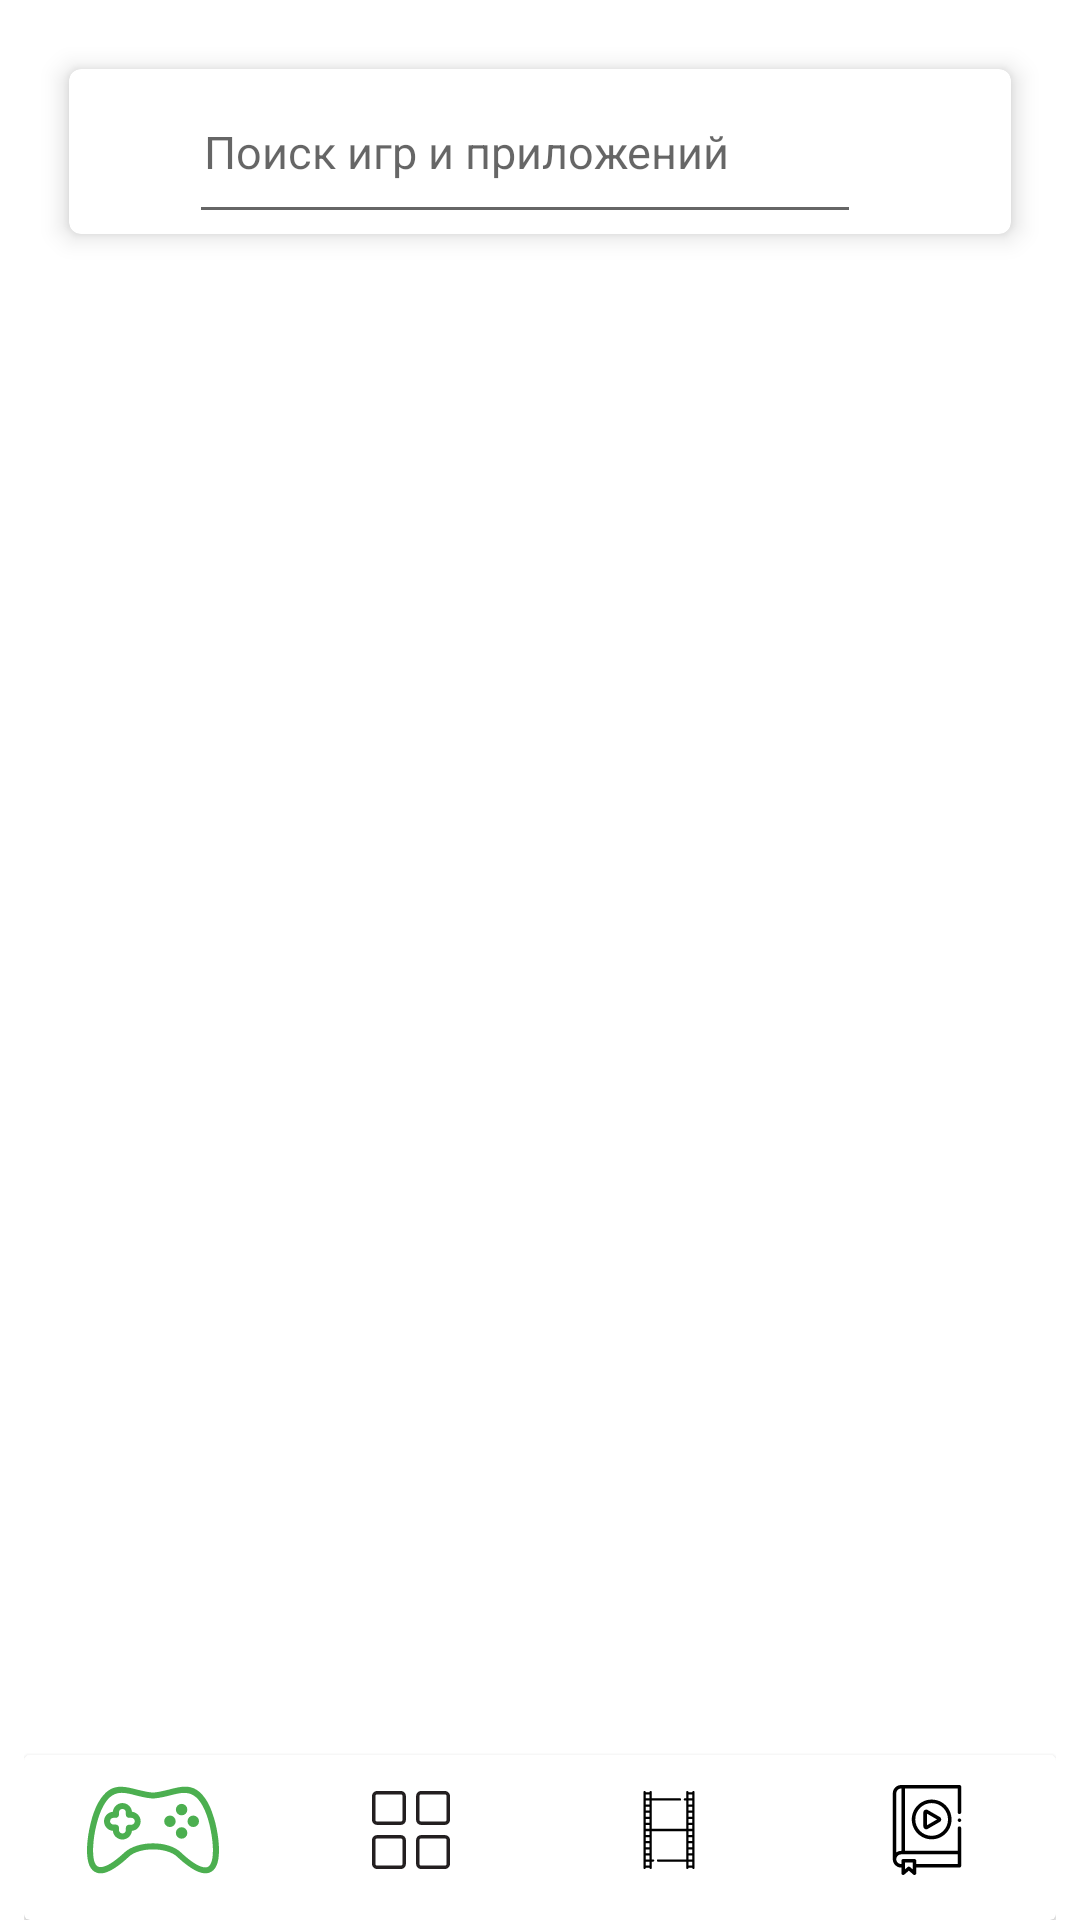

This screen was rendered from an Android layout file. Write that file and the resources it references.
<!-- AndroidManifest.xml: application theme Theme.GooglePlay -->
<!-- res/layout/activity_main.xml -->
<?xml version="1.0" encoding="utf-8"?>
<androidx.constraintlayout.widget.ConstraintLayout xmlns:android="http://schemas.android.com/apk/res/android"
    xmlns:app="http://schemas.android.com/apk/res-auto"
    xmlns:tools="http://schemas.android.com/tools"
    android:layout_width="match_parent"
    android:layout_height="match_parent"
    android:paddingLeft="8dp"
    android:paddingTop="8dp"
    android:paddingRight="8dp"
    tools:context=".ui.MainActivity">


    <androidx.cardview.widget.CardView
        android:id="@+id/cardView"
        android:layout_width="match_parent"
        android:layout_height="55dp"
        android:layout_margin="15dp"
        android:padding="10dp"
        app:cardCornerRadius="4dp"
        app:cardElevation="5dp"
        app:cardMaxElevation="8dp"
        app:layout_constraintLeft_toLeftOf="parent"
        app:layout_constraintRight_toRightOf="parent"
        app:layout_constraintTop_toTopOf="parent">

        <androidx.constraintlayout.widget.ConstraintLayout
            android:layout_width="match_parent"
            android:layout_height="match_parent">

            <ImageView
                android:id="@+id/menu"
                android:layout_width="25dp"
                android:layout_height="25dp"
                android:layout_margin="10dp"
                android:src="@drawable/ic_menu"
                app:layout_constraintBottom_toBottomOf="parent"
                app:layout_constraintLeft_toLeftOf="parent"
                app:layout_constraintTop_toTopOf="parent"
                app:srcCompat="@drawable/ic_menu"
                tools:ignore="VectorDrawableCompat" />

            <com.google.android.material.textfield.TextInputEditText
                android:id="@+id/search"
                android:layout_width="0dp"
                android:layout_height="match_parent"
                android:layout_marginLeft="5dp"
                android:layout_marginRight="5dp"
                android:hint="Поиск игр и приложений"
                android:padding="5dp"
                android:src="@drawable/ic_menu"
                android:textColor="#3F3F3F"
                android:textSize="15sp"
                app:layout_constraintBottom_toBottomOf="parent"
                app:layout_constraintLeft_toRightOf="@id/menu"
                app:layout_constraintRight_toLeftOf="@id/google_account"
                app:layout_constraintTop_toTopOf="parent" />

            <ImageView
                android:id="@+id/google_account"
                android:layout_width="35dp"
                android:layout_height="35dp"
                android:layout_marginRight="10dp"
                android:src="@drawable/ic_circle"
                app:layout_constraintBottom_toBottomOf="parent"
                app:layout_constraintLeft_toRightOf="@id/search"
                app:layout_constraintRight_toRightOf="parent"
                app:layout_constraintTop_toTopOf="parent"
                app:srcCompat="@drawable/ic_circle"
                tools:ignore="VectorDrawableCompat" />

        </androidx.constraintlayout.widget.ConstraintLayout>

    </androidx.cardview.widget.CardView>

    <androidx.recyclerview.widget.RecyclerView
        android:id="@+id/rvPlayMarket"
        android:layout_width="match_parent"
        android:layout_height="0dp"
        android:layout_marginTop="15dp"
        app:layoutManager="androidx.recyclerview.widget.LinearLayoutManager"
        app:layout_constraintBottom_toBottomOf="parent"
        app:layout_constraintBottom_toTopOf="@id/card2"
        app:layout_constraintLeft_toLeftOf="@id/cardView"
        app:layout_constraintRight_toRightOf="@id/cardView"
        app:layout_constraintTop_toBottomOf="@id/cardView"
        tools:listitem="@layout/group_play_market">

    </androidx.recyclerview.widget.RecyclerView>


    <androidx.cardview.widget.CardView
        android:id="@+id/card2"
        android:layout_width="match_parent"
        android:layout_height="55dp"
        android:orientation="horizontal"
        app:cardCornerRadius="2dp"
        app:cardElevation="2dp"
        app:layout_constraintBottom_toBottomOf="parent"
        app:layout_constraintLeft_toLeftOf="parent"
        app:layout_constraintRight_toRightOf="parent">

        <LinearLayout
            android:layout_width="match_parent"
            android:layout_height="50dp"
            android:orientation="horizontal"
            app:layout_constraintBottom_toBottomOf="@id/card2"
            app:layout_constraintLeft_toLeftOf="@id/card2"
            app:layout_constraintRight_toRightOf="@id/card2">

            <LinearLayout
                android:layout_width="match_parent"
                android:layout_height="match_parent"
                android:layout_gravity="center"
                android:layout_weight="1"
                android:gravity="center"
                android:orientation="vertical">

                <ImageView
                    android:id="@+id/i1"
                    android:layout_width="match_parent"
                    android:layout_height="match_parent"
                    android:padding="3dp"
                    android:src="@drawable/ic_console" />


            </LinearLayout>

            <LinearLayout
                android:layout_width="match_parent"
                android:layout_height="match_parent"
                android:layout_weight="1">

                <ImageView
                    android:layout_width="match_parent"
                    android:layout_height="match_parent"
                    android:padding="12dp"
                    android:src="@drawable/ic_app" />
            </LinearLayout>


            <LinearLayout
                android:layout_width="match_parent"
                android:layout_height="match_parent"
                android:layout_weight="1"
                android:padding="12dp">

                <ImageView
                    android:layout_width="match_parent"
                    android:layout_height="match_parent"
                    android:src="@drawable/ic_film_strip" />
            </LinearLayout>

            <LinearLayout
                android:layout_width="match_parent"
                android:layout_height="match_parent"
                android:layout_weight="1"
                android:padding="10dp">

                <ImageView
                    android:layout_width="match_parent"
                    android:layout_height="match_parent"
                    android:src="@drawable/ic_audio_book" />
            </LinearLayout>

        </LinearLayout>
    </androidx.cardview.widget.CardView>


</androidx.constraintlayout.widget.ConstraintLayout>
<!-- res/layout/group_play_market.xml (included above) -->
<?xml version="1.0" encoding="utf-8"?>
<androidx.constraintlayout.widget.ConstraintLayout xmlns:android="http://schemas.android.com/apk/res/android"
    xmlns:app="http://schemas.android.com/apk/res-auto"
    xmlns:tools="http://schemas.android.com/tools"
    android:layout_width="match_parent"
    android:layout_height="wrap_content">

    <TextView
        android:id="@+id/tv"
        android:layout_width="wrap_content"
        android:layout_height="wrap_content"
        android:layout_marginLeft="13dp"
        android:text="Новинки и обновления"
        android:textColor="@color/black"
        android:textStyle="bold"
        android:textSize="21sp"
        app:layout_constraintLeft_toLeftOf="parent"
        app:layout_constraintTop_toTopOf="parent" />

    <ImageView
        android:layout_width="25dp"
        android:layout_height="25dp"
        android:layout_marginTop="3dp"
        android:layout_marginRight="13dp"
        android:src="@drawable/ic_right_arrow"
        app:layout_constraintRight_toRightOf="parent"
        app:layout_constraintTop_toTopOf="parent" />

    <androidx.recyclerview.widget.RecyclerView
        android:id="@+id/rv"
        android:layout_width="match_parent"
        android:layout_height="wrap_content"
        android:layout_marginTop="8dp"
        android:orientation="horizontal"
        android:padding="1dp"
        app:layoutManager="androidx.recyclerview.widget.LinearLayoutManager"
        app:layout_constraintLeft_toLeftOf="parent"
        app:layout_constraintRight_toRightOf="parent"
        app:layout_constraintTop_toBottomOf="@id/tv"
        tools:listitem="@layout/item_play_market_child">

    </androidx.recyclerview.widget.RecyclerView>


</androidx.constraintlayout.widget.ConstraintLayout>
<!-- res/layout/item_play_market_child.xml (included above) -->
<?xml version="1.0" encoding="utf-8"?>
<androidx.constraintlayout.widget.ConstraintLayout xmlns:android="http://schemas.android.com/apk/res/android"
    xmlns:app="http://schemas.android.com/apk/res-auto"
    xmlns:tools="http://schemas.android.com/tools"
    android:layout_width="125dp"
    android:layout_height="190dp">

    <androidx.appcompat.widget.LinearLayoutCompat
        android:layout_width="match_parent"
        android:layout_height="match_parent"
        android:layout_marginTop="13dp"
        android:orientation="vertical"
        android:padding="12dp"
        app:layout_constraintBottom_toBottomOf="parent"
        app:layout_constraintLeft_toLeftOf="parent"
        app:layout_constraintRight_toRightOf="parent"
        app:layout_constraintTop_toTopOf="parent">

        <androidx.cardview.widget.CardView
            android:layout_width="match_parent"
            android:layout_height="match_parent"
            android:layout_weight="2"
            app:cardCornerRadius="14dp">

            <androidx.constraintlayout.widget.ConstraintLayout
                android:layout_width="match_parent"
                android:layout_height="match_parent">

                <ImageView
                    android:id="@+id/imageChild"
                    android:layout_width="match_parent"
                    android:layout_height="match_parent"
                    android:scaleType="centerCrop"
                    android:src="@drawable/ic_launcher_background"
                    app:layout_constraintTop_toTopOf="parent"
                    tools:layout_editor_absoluteX="0dp" />
            </androidx.constraintlayout.widget.ConstraintLayout>
        </androidx.cardview.widget.CardView>


        <LinearLayout
            android:layout_width="match_parent"
            android:layout_height="match_parent"
            android:layout_marginTop="12dp"
            android:layout_weight="3"
            android:orientation="horizontal">

            <LinearLayout
                android:layout_width="match_parent"
                android:layout_height="match_parent"
                android:orientation="vertical">

                <TextView
                    android:id="@+id/childAppName"
                    android:layout_width="match_parent"
                    android:layout_height="wrap_content"
                    android:layout_gravity="center"
                    android:layout_marginStart="5dp"
                    android:layout_weight="1"
                    android:gravity="center|left"
                    android:text="@string/app_name"
                    android:textColor="@color/black"
                    android:textSize="12sp"
                    android:textStyle="normal" />

                <TextView
                    android:id="@+id/childAppSize"
                    android:layout_width="match_parent"
                    android:layout_height="wrap_content"
                    android:layout_gravity="center"
                    android:layout_marginStart="5dp"
                    android:layout_weight="1"
                    android:gravity="left|center"
                    android:text="xdfdsssfdfscx"
                    android:textColor="@color/black"
                    android:textSize="12sp"
                    android:textStyle="normal" />
            </LinearLayout>

        </LinearLayout>


    </androidx.appcompat.widget.LinearLayoutCompat>


</androidx.constraintlayout.widget.ConstraintLayout>
<!-- resources referenced by this layout -->
<resources>
  <color name="black">#FF000000</color>
  <!-- drawable ic_app (drawable) -->
  <vector xmlns:android="http://schemas.android.com/apk/res/android"
      android:width="128dp"
      android:height="128dp"
      android:viewportWidth="512"
      android:viewportHeight="512">
    <path
        android:pathData="M189.217,0H33.38C14.97,0 0,14.982 0,33.391v155.826c0,18.41 14.982,33.391 33.391,33.391h155.826c18.41,0 33.391,-14.982 33.391,-33.391V33.391C222.609,14.982 207.627,0 189.217,0zM200.348,189.217c0,6.133 -4.998,11.13 -11.13,11.13H33.391c-6.133,0 -11.13,-4.998 -11.13,-11.13V33.391c0,-6.133 4.986,-11.13 11.119,-11.13h155.837c6.133,0 11.13,4.998 11.13,11.13V189.217z"
        android:fillColor="#231F20"/>
    <path
        android:pathData="M478.609,0H322.783c-18.41,0 -33.391,14.982 -33.391,33.391v155.826c0,18.41 14.982,33.391 33.391,33.391h155.826c18.41,0 33.391,-14.982 33.391,-33.391V33.391C512,14.982 497.018,0 478.609,0zM489.739,189.217c0,6.133 -4.986,11.13 -11.13,11.13H322.783c-6.144,0 -11.13,-4.998 -11.13,-11.13V33.391c0,-6.133 4.986,-11.13 11.13,-11.13h155.826c6.144,0 11.13,4.998 11.13,11.13V189.217z"
        android:fillColor="#231F20"/>
    <path
        android:pathData="M189.217,289.391H33.38C14.97,289.391 0,304.373 0,322.783v155.826C0,497.018 14.982,512 33.391,512h155.826c18.41,0 33.391,-14.982 33.391,-33.391V322.783C222.609,304.373 207.627,289.391 189.217,289.391zM200.348,478.609c0,6.144 -4.998,11.13 -11.13,11.13H33.391c-6.133,0 -11.13,-4.986 -11.13,-11.13V322.783c0,-6.144 4.986,-11.13 11.119,-11.13h155.837c6.133,0 11.13,4.986 11.13,11.13V478.609z"
        android:fillColor="#231F20"/>
    <path
        android:pathData="M478.609,289.391H322.783c-18.41,0 -33.391,14.982 -33.391,33.391v155.826c0,18.41 14.982,33.391 33.391,33.391h155.826c18.41,0 33.391,-14.982 33.391,-33.391V322.783C512,304.373 497.018,289.391 478.609,289.391zM489.739,478.609c0,6.144 -4.986,11.13 -11.13,11.13H322.783c-6.144,0 -11.13,-4.986 -11.13,-11.13V322.783c0,-6.144 4.986,-11.13 11.13,-11.13h155.826c6.144,0 11.13,4.986 11.13,11.13V478.609z"
        android:fillColor="#231F20"/>
  </vector>
  <!-- drawable ic_console: vector/xml drawable (drawable, 3080 chars, omitted) -->
  <!-- drawable ic_right_arrow (drawable) -->
  <vector xmlns:android="http://schemas.android.com/apk/res/android"
      android:width="492.004dp"
      android:height="492.004dp"
      android:tint="@color/purple_700"
      android:viewportWidth="492.004"
      android:viewportHeight="492.004">
      <path
          android:fillColor="@color/purple_700"
          android:pathData="M484.14,226.886L306.46,49.202c-5.072,-5.072 -11.832,-7.856 -19.04,-7.856c-7.216,0 -13.972,2.788 -19.044,7.856l-16.132,16.136c-5.068,5.064 -7.86,11.828 -7.86,19.04c0,7.208 2.792,14.2 7.86,19.264L355.9,207.526H26.58C11.732,207.526 0,219.15 0,234.002v22.812c0,14.852 11.732,27.648 26.58,27.648h330.496L252.248,388.926c-5.068,5.072 -7.86,11.652 -7.86,18.864c0,7.204 2.792,13.88 7.86,18.948l16.132,16.084c5.072,5.072 11.828,7.836 19.044,7.836c7.208,0 13.968,-2.8 19.04,-7.872l177.68,-177.68c5.084,-5.088 7.88,-11.88 7.86,-19.1C492.02,238.762 489.228,231.966 484.14,226.886z" />
  </vector>
  <string name="app_name">Google play</string>
  <style name="Theme.GooglePlay" parent="Theme.MaterialComponents.DayNight.NoActionBar">
          
          <item name="colorPrimary">@color/purple_500</item>
          <item name="colorPrimaryVariant">#A5FFFFFF</item>
          <item name="colorOnPrimary">@color/white</item>
          
          <item name="colorSecondary">@color/teal_200</item>
          <item name="colorSecondaryVariant">@color/teal_700</item>
          <item name="colorOnSecondary">@color/black</item>
          
          <item name="android:statusBarColor" tools:targetApi="l">?attr/colorPrimaryVariant</item>
          
      </style>
  <color name="purple_700">#3F3F3F</color>
  <color name="purple_500">#FF6200EE</color>
  <color name="white">#FFFFFFFF</color>
  <color name="teal_200">#FF03DAC5</color>
  <color name="teal_700">#FF018786</color>
</resources>
